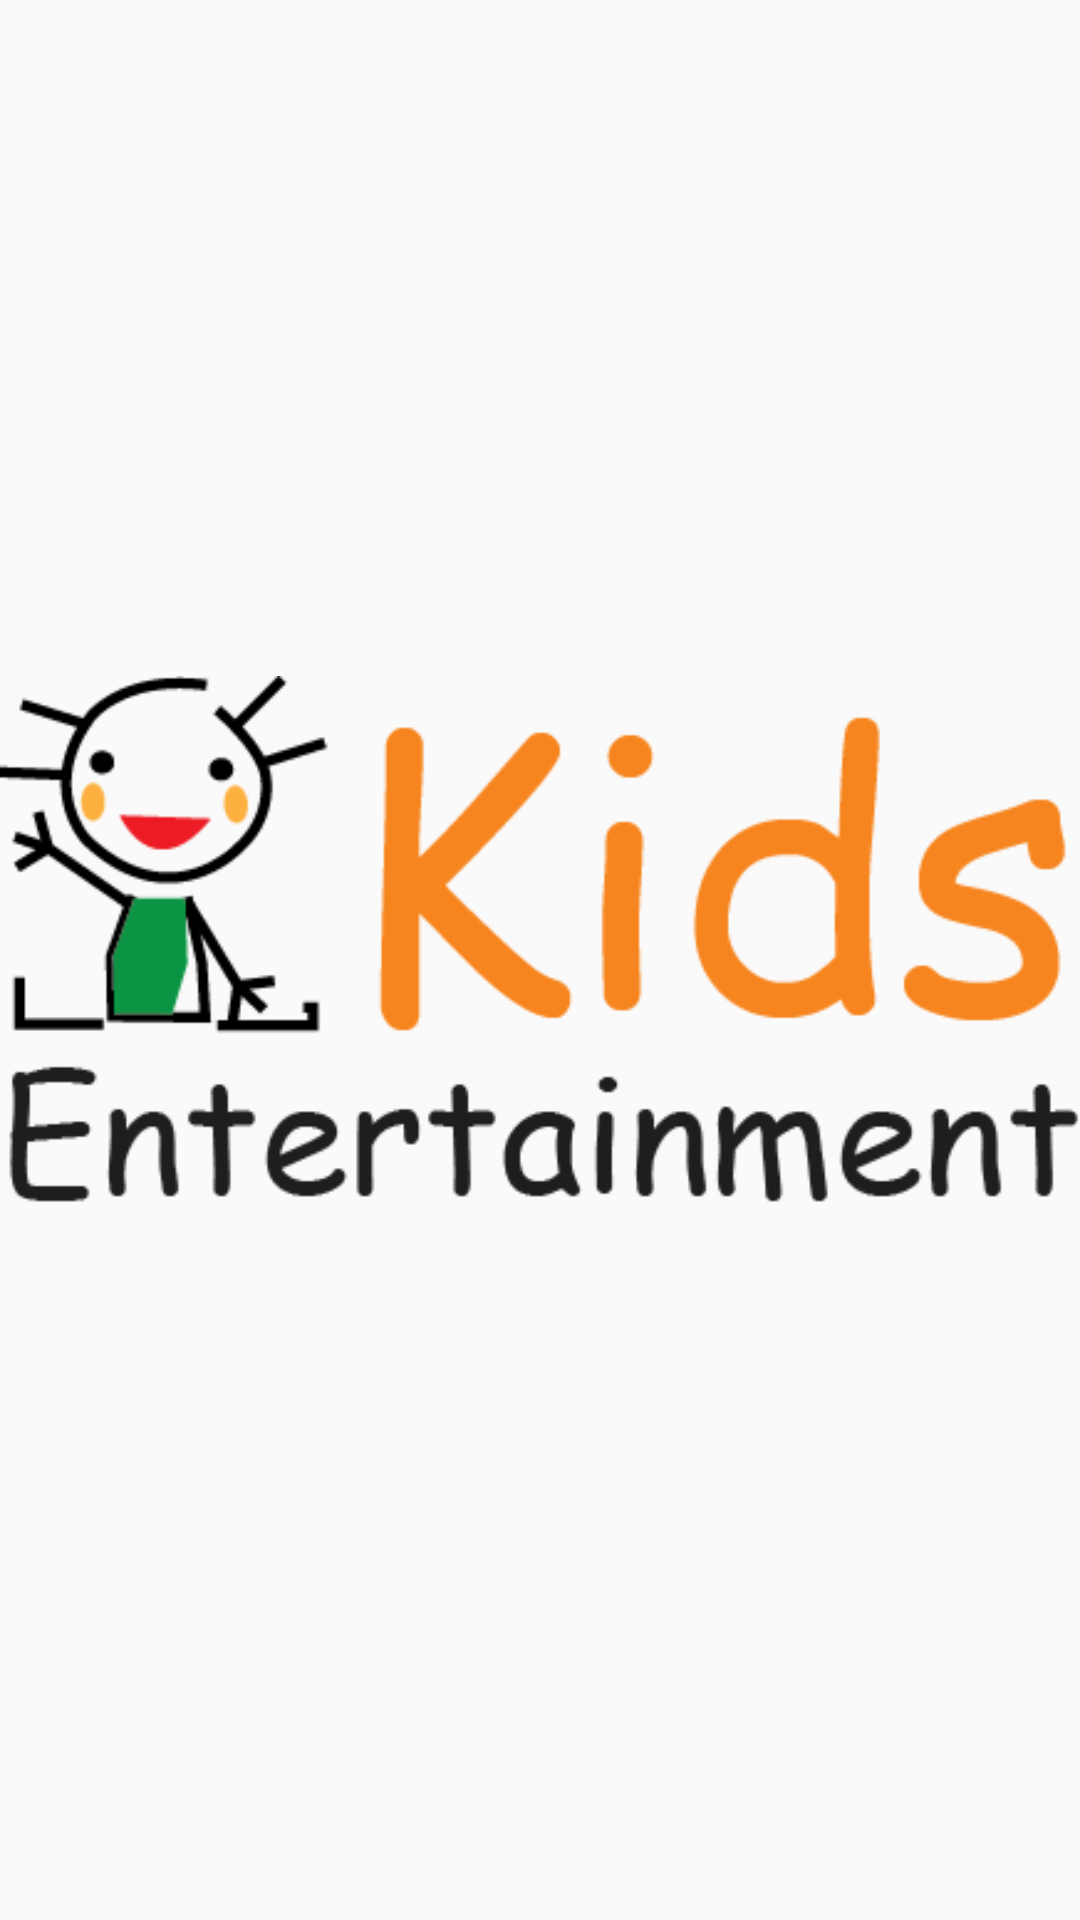

Write the Android layout XML for this screen, with the resource values it uses.
<!-- AndroidManifest.xml: application theme Theme.AppCompat.Light -->
<!-- res/layout/activity_launch.xml -->
<?xml version="1.0" encoding="utf-8"?>
<RelativeLayout xmlns:android="http://schemas.android.com/apk/res/android"
    xmlns:app="http://schemas.android.com/apk/res-auto"
    xmlns:tools="http://schemas.android.com/tools"
    android:layout_width="match_parent"
    android:layout_height="match_parent"
    tools:context="kidsentertainment.com.LaunchActivity">

<ImageView
    android:layout_centerInParent="true"
    android:src="@drawable/splash"
    android:layout_width="wrap_content"
    android:layout_height="wrap_content" />
</RelativeLayout>
<!-- resources referenced by this layout -->
<resources>
  <!-- drawable splash: png bitmap (drawable, 13908 bytes) -->
</resources>
